Labelled photos from "new-dataset", an image-classification folder in renyuan-fei/CV. The possible labels are: paper, rock, scissors.

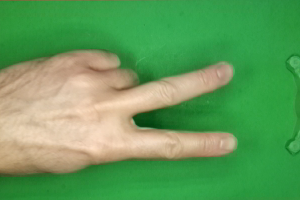
Label: scissors

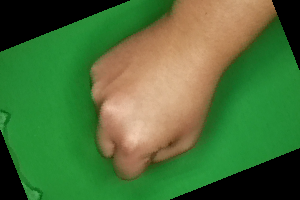
Label: rock

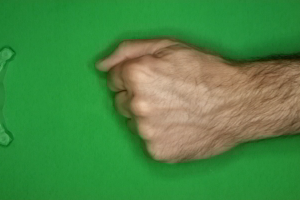
Label: rock

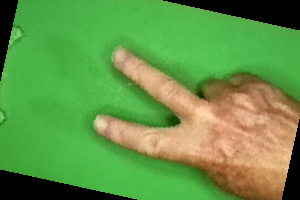
Label: scissors

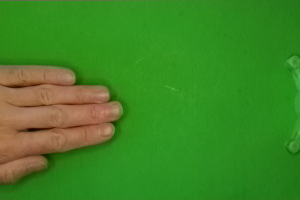
Label: paper

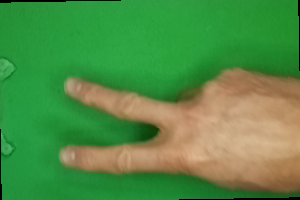
Label: scissors
